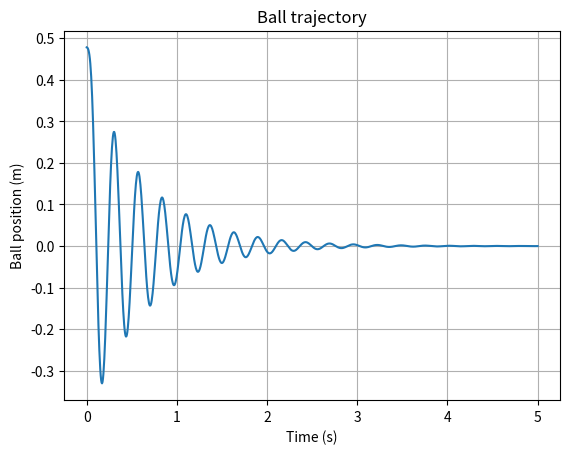

Recreate this plot in Python.
import numpy as np
from scipy.integrate import solve_ivp
import matplotlib.pyplot as plt


# Given values
m = 0.425
g = 9.81
d = 0.42
delta = 0.65
r = 0.125
R = 53
L0 = 0.12
L1 = 0.025
alpha = 1.2
c = 6.815
k = 1880
b = 10.4
phi = 42.*np.pi/180
x1e=0.478

# Equilibrium points
Ie=(((-m*g*np.sin(phi)+k*(x1e-d))*((delta-x1e)**2)/c))**(1/2)
Ve=Ie*R
V=Ve

# linearised dynamic equations of the system
def ballmotion(_t, z):
    x1 = z[0]
    x2 = z[1]
    I = z[2]
    return [x2,
            -(5*k/7*m)*x1-(5*b/7*m)*x2+(5*c/7*m)*(2*I*Ie/((delta-x1)**2) +2*x1*(Ie ** 2)/((delta-x1) ** 3)),
            -R*I*(L0+L1 * np.exp(-alpha*(delta-x1)))-x1*((Ve-Ie*R)*L1*np.exp(-alpha * (delta - x1)))/(L0+L1*np.exp(-alpha*(delta-x1)))]

# Initial value theorem
z_initial = [x1e, 0, Ie]
t_final = 5
num_points = 1000
sol = solve_ivp(ballmotion,
                [0, t_final],
                z_initial,
                t_eval=np.linspace(0, t_final, num_points))
time = sol.t
x1_trajectory = sol.y[0]

# Plot the Trajectory of ball
plt . plot(time, x1_trajectory.T)
plt.xlabel('Time (s)')
plt.ylabel('Ball position (m)')
plt.title('Ball trajectory')
plt.grid()
plt . show()
